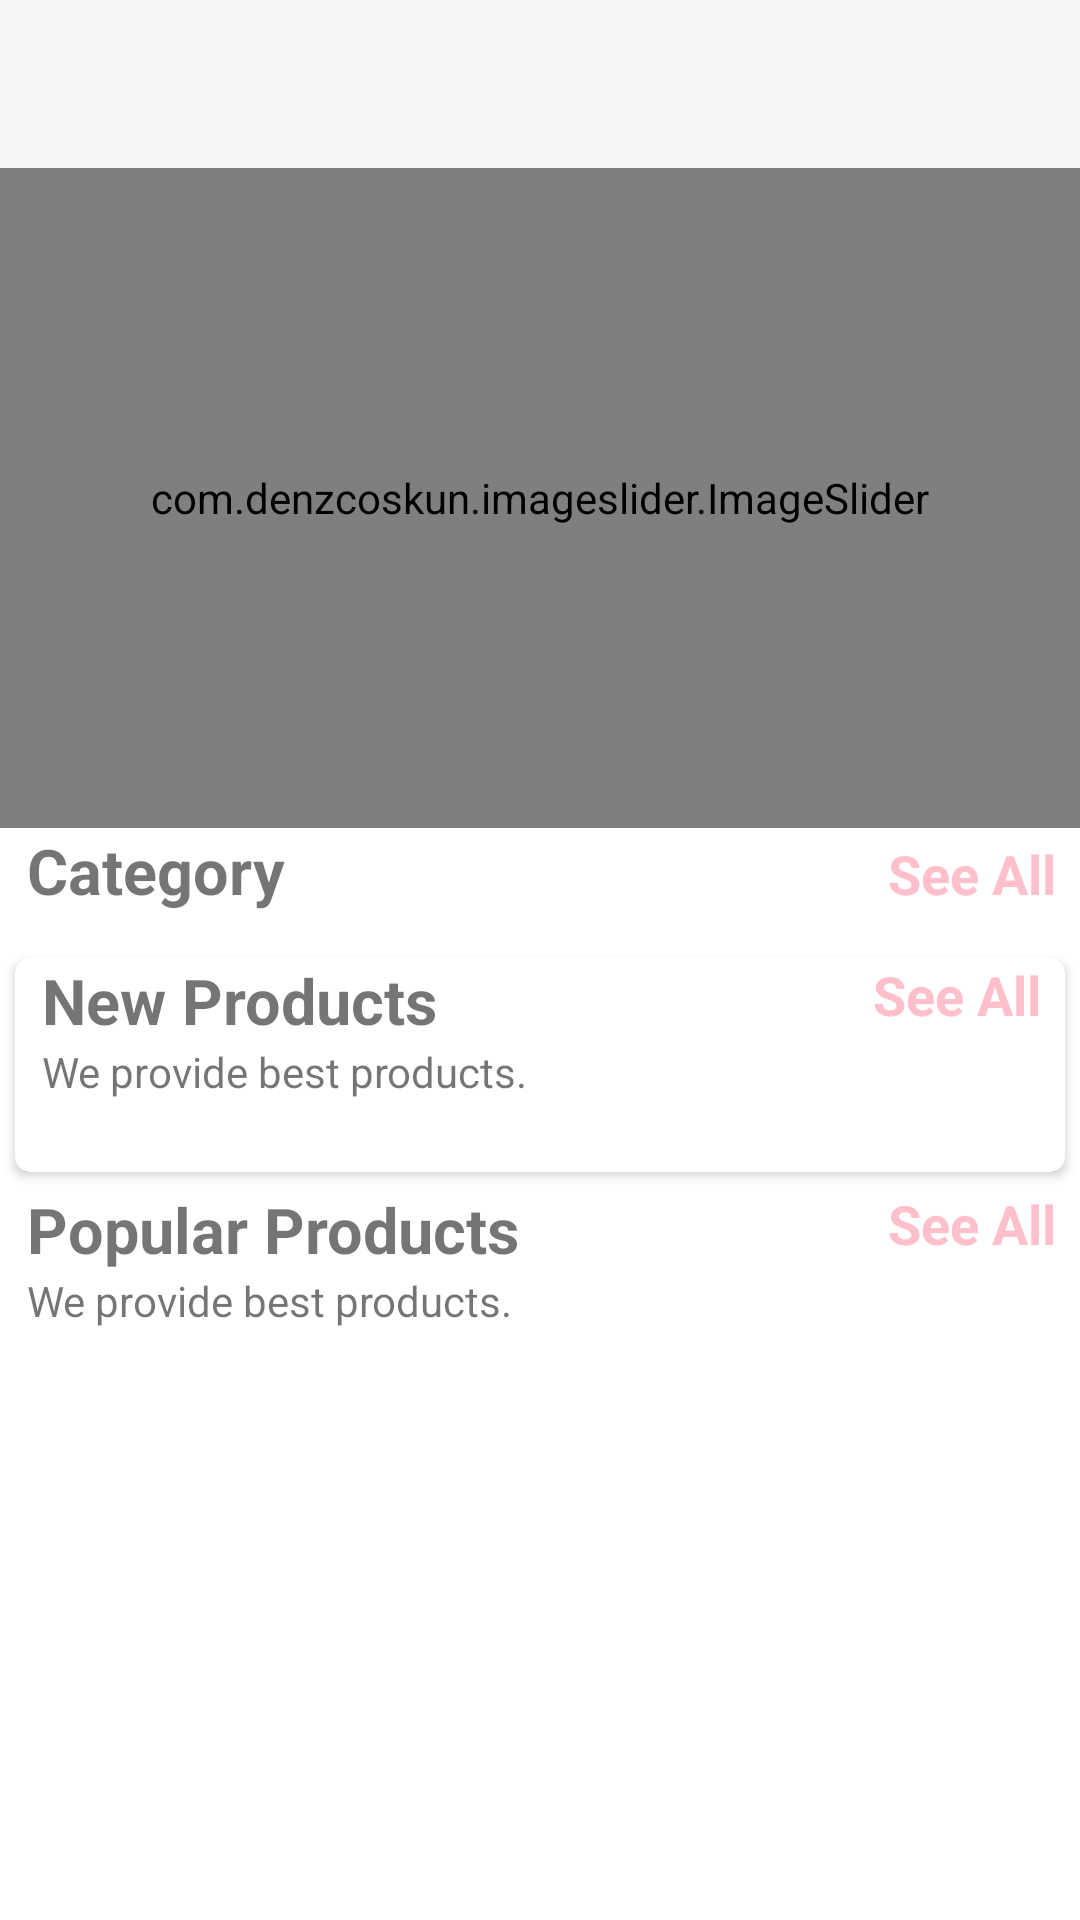

Layout XML and referenced resources for this Android screen:
<!-- AndroidManifest.xml: application theme AppTheme -->
<!-- res/layout/fragment_home.xml -->
<androidx.core.widget.NestedScrollView
    xmlns:android="http://schemas.android.com/apk/res/android"
    xmlns:tools="http://schemas.android.com/tools"
    xmlns:app="http://schemas.android.com/apk/res-auto"
    android:layout_width="match_parent"
    android:layout_height="match_parent"
    android:background="@color/colorWhite"
    tools:context="fragment.HomeFragment">

    <LinearLayout
        android:id="@+id/home_layout"
        android:layout_width="match_parent"
        android:layout_height="wrap_content"
        android:orientation="vertical">

        <androidx.appcompat.widget.Toolbar
            android:id="@+id/toolbar"
            android:layout_width="match_parent"
            android:layout_height="wrap_content"
            android:background="?attr/colorPrimary"
            android:theme="@style/ThemeOverlay.AppCompat.Dark.ActionBar"
            app:titleTextColor="@color/text_shadow_white"/>

        <com.denzcoskun.imageslider.ImageSlider
            android:id="@+id/image_slider"
            android:layout_width="match_parent"
            android:layout_height="220dp"
            app:iss_auto_cycle="true"
            app:iss_delay="0"
            app:iss_period="1000" />

        <LinearLayout
            android:layout_width="match_parent"
            android:layout_height="wrap_content"
            android:layout_marginLeft="9dp"
            android:orientation="horizontal"
            android:weightSum="2">

            <TextView
                android:layout_width="wrap_content"
                android:layout_height="wrap_content"
                android:layout_weight="1"
                android:text="Category"
                android:textSize="21sp"
                android:textStyle="bold" />

            <TextView
                android:id="@+id/category_see_all"
                android:layout_width="wrap_content"
                android:layout_height="wrap_content"
                android:layout_marginRight="8dp"
                android:layout_weight="1"
                android:gravity="end"
                android:text="See All"
                android:textColor="@color/colorPink"
                android:textSize="18sp"
                android:textStyle="bold" />
        </LinearLayout>

        <androidx.recyclerview.widget.RecyclerView
            android:id="@+id/rec_category"
            android:layout_width="match_parent"
            android:layout_height="wrap_content"
            android:layout_marginLeft="9dp"
            android:layout_marginTop="10dp" />

        <androidx.cardview.widget.CardView
            android:layout_width="match_parent"
            android:layout_height="wrap_content"
            android:layout_margin="5dp"
            android:elevation="6dp"
            app:cardCornerRadius="5dp">

            <LinearLayout
                android:layout_width="match_parent"
                android:layout_height="wrap_content"
                android:orientation="vertical">

                <RelativeLayout
                    android:layout_width="match_parent"
                    android:layout_height="wrap_content">

                    <TextView
                        android:id="@+id/new_product_name"
                        android:layout_width="wrap_content"
                        android:layout_height="wrap_content"
                        android:layout_marginLeft="9dp"
                        android:text="New Products"
                        android:textSize="21sp"
                        android:textStyle="bold" />

                    <TextView
                        android:layout_width="wrap_content"
                        android:layout_height="wrap_content"
                        android:layout_below="@+id/new_product_name"
                        android:layout_marginLeft="9dp"
                        android:text="We provide best products." />

                    <TextView
                        android:id="@+id/newProducts_see_all"
                        android:layout_width="wrap_content"
                        android:layout_height="wrap_content"
                        android:layout_alignParentEnd="true"
                        android:layout_marginRight="8dp"
                        android:text="See All"
                        android:textColor="@color/colorPink"
                        android:textSize="18sp"
                        android:textStyle="bold" />
                </RelativeLayout>

                <androidx.recyclerview.widget.RecyclerView
                    android:id="@+id/new_product_rec"
                    android:layout_width="match_parent"
                    android:layout_height="wrap_content"
                    android:layout_margin="7dp"
                    android:background="@color/colorWhite"
                    android:layout_marginTop="6dp"
                    android:padding="5dp" />
            </LinearLayout>
        </androidx.cardview.widget.CardView>

        <LinearLayout
            android:layout_width="match_parent"
            android:layout_height="wrap_content"
            android:orientation="vertical">

            <RelativeLayout
                android:layout_width="match_parent"
                android:layout_height="wrap_content">

                <TextView
                    android:id="@+id/popular_products"
                    android:layout_width="wrap_content"
                    android:layout_height="wrap_content"
                    android:layout_marginLeft="9dp"
                    android:text="Popular Products"
                    android:textSize="21sp"
                    android:textStyle="bold" />

                <TextView
                    android:layout_width="wrap_content"
                    android:layout_height="wrap_content"
                    android:layout_below="@+id/popular_products"
                    android:layout_marginLeft="9dp"
                    android:text="We provide best products." />

                <TextView
                    android:id="@+id/popular_see_all"
                    android:layout_width="wrap_content"
                    android:layout_height="wrap_content"
                    android:layout_alignParentEnd="true"
                    android:layout_marginRight="8dp"
                    android:text="See All"
                    android:textColor="@color/colorPink"
                    android:textSize="18sp"
                    android:textStyle="bold" />
            </RelativeLayout>

            <androidx.recyclerview.widget.RecyclerView
                android:id="@+id/popular_rec"
                android:layout_width="match_parent"
                android:layout_height="wrap_content"
                android:layout_margin="7dp"
                android:layout_marginTop="6dp"
                android:padding="5dp" />
        </LinearLayout>
    </LinearLayout>
</androidx.core.widget.NestedScrollView>
<!-- resources referenced by this layout -->
<resources>
  <color name="colorPink">#FFC0CB</color>
  <color name="colorWhite">#FFFFFF</color>
  <style name="AppTheme" parent="Theme.AppCompat.Light.NoActionBar" />
</resources>
